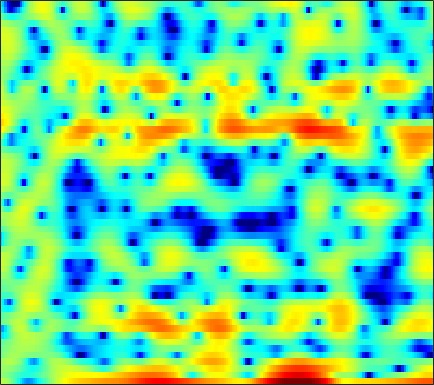

The table this chart was drawn from, first rows:
2.5716, 2.2313, 1.6795, 0.97462, 0.3167, -0.67801, -1.8546, -2.8441, -4.3729, -6.0474, -7.7208, -8.8618, -9.8962, -9.7991, -9.2032, -7.9919, -6.7574, -5.7413, -4.6455, -3.505, -2.4216, -1.6068, -0.56193, 0.41066
0.6417, 0.457, 0.1295, -0.2859, -0.6486, -1.183, -1.764, -2.211, -2.778, -3.288, -3.685, -3.887, -3.977, -3.909, -3.738, -3.37, -2.907, -2.511, -1.936, -1.329, -0.7019, -0.2385, 0.3797, 0.9893
0.859, 0.915, 0.892, 0.7637, 0.596, 0.2785, -0.1372, -0.5204, -1.095, -1.771, -2.467, -3.015, -3.702, -4.255, -4.526, -4.598, -4.299, -3.882, -3.122, -2.243, -1.331, -0.6859, 0.1148, 0.8352
0.8845, 1.324, 1.74, 1.965, 2.009, 1.905, 1.597, 1.241, 0.5635, -0.3594, -1.568, -2.688, -4.548, -6.798, -8.544, -9.847, -8.716, -7.002, -4.728, -2.838, -1.362, -0.4785, 0.4322, 1.121
-0.7887, -0.2075, 0.41, 0.8802, 1.135, 1.349, 1.432, 1.421, 1.317, 1.12, 0.8576, 0.6305, 0.3167, 0.03571, -0.1381, -0.285, -0.3385, -0.3253, -0.2466, -0.141, -0.04684, -0.01073, -0.02193, -0.1345
-1.066, -0.6337, -0.1217, 0.323, 0.6095, 0.9386, 1.2, 1.355, 1.501, 1.586, 1.613, 1.598, 1.543, 1.45, 1.353, 1.206, 1.027, 0.8711, 0.6286, 0.3276, -0.02491, -0.3358, -0.825, -1.416
-1.589, -1.317, -0.8918, -0.4037, -0.02166, 0.4785, 0.9485, 1.264, 1.608, 1.874, 2.053, 2.135, 2.168, 2.143, 2.07, 1.923, 1.702, 1.492, 1.156, 0.733, 0.2019, -0.2754, -1.03, -1.948
-6.108, -6.026, -4.905, -3.286, -2.051, -0.6086, 0.5433, 1.219, 1.889, 2.313, 2.531, 2.587, 2.521, 2.348, 2.188, 1.942, 1.723, 1.577, 1.4, 1.187, 0.9209, 0.6509, 0.1396, -0.5934
-8.849, -8.968, -6.397, -3.49, -1.691, 0.1398, 1.449, 2.115, 2.653, 2.814, 2.586, 2.162, 1.248, -0.02181, -1.136, -2.558, -3.277, -3.043, -1.997, -0.7639, 0.2487, 0.7696, 1.197, 1.333
-0.9951, -0.7579, -0.2914, 0.3593, 0.879, 1.532, 2.063, 2.344, 2.507, 2.379, 1.9, 1.285, 0.0297, -1.837, -3.71, -6.715, -8.552, -7.448, -4.724, -2.463, -0.8763, -0.06956, 0.6176, 0.9585
-1.826, -1.48, -1.073, -0.6423, -0.2763, 0.242, 0.7905, 1.165, 1.59, 1.869, 1.968, 1.931, 1.716, 1.36, 1.039, 0.6467, 0.3548, 0.2526, 0.2053, 0.2074, 0.1639, 0.0602, -0.1563, -0.4782
-3.757, -4.253, -5.011, -5.432, -5.198, -4.02, -2.355, -1.081, 0.412, 1.599, 2.49, 2.971, 3.392, 3.583, 3.604, 3.477, 3.192, 2.865, 2.284, 1.525, 0.5483, -0.32, -1.683, -3.189
-4.272, -5.712, -8.574, -12.62, -13.54, -8.982, -4.797, -2.475, -0.1539, 1.544, 2.782, 3.465, 4.09, 4.446, 4.546, 4.455, 4.118, 3.703, 2.899, 1.789, 0.2947, -1.135, -3.641, -7.137
-2.416, -2.591, -2.783, -2.778, -2.57, -2, -1.15, -0.4334, 0.5233, 1.401, 2.136, 2.583, 3.033, 3.299, 3.375, 3.307, 3.047, 2.717, 2.096, 1.25, 0.188, -0.7476, -2.125, -3.58
-1.535, -1.329, -1.098, -0.8714, -0.6916, -0.4117, -0.08936, 0.1843, 0.569, 0.9741, 1.369, 1.65, 1.972, 2.215, 2.329, 2.378, 2.295, 2.134, 1.784, 1.287, 0.646, 0.09274, -0.7263, -1.623
-0.7478, -0.4843, -0.2882, -0.2465, -0.2844, -0.395, -0.5218, -0.5801, -0.5588, -0.378, -0.03458, 0.3048, 0.8139, 1.318, 1.656, 2.013, 2.225, 2.283, 2.222, 1.993, 1.599, 1.2, 0.5261, -0.2889
0.9032, 0.9509, 0.7516, 0.2355, -0.3626, -1.449, -2.823, -3.963, -5.22, -5.46, -4.393, -3.161, -1.487, -0.03872, 0.86, 1.8, 2.473, 2.814, 3.057, 3.066, 2.849, 2.534, 1.922, 1.09
2.542, 2.342, 1.798, 0.8921, -0.07206, -1.834, -4.369, -7.024, -11.96, -14.19, -9.283, -6.228, -3.318, -1.24, -0.03868, 1.216, 2.159, 2.684, 3.146, 3.353, 3.292, 3.072, 2.524, 1.671
2.985, 2.764, 2.3, 1.629, 0.9901, -0.03915, -1.2, -2.071, -3.077, -3.7, -3.831, -3.642, -3.097, -2.292, -1.572, -0.5288, 0.4936, 1.178, 1.918, 2.406, 2.612, 2.567, 2.224, 1.55
2.506, 2.446, 2.279, 1.98, 1.652, 1.064, 0.2899, -0.4111, -1.54, -2.922, -4.605, -6.077, -7.932, -8.314, -7.04, -4.498, -2.158, -0.7465, 0.7078, 1.709, 2.299, 2.502, 2.487, 2.162
-0.2167, 0.1774, 0.6562, 0.9873, 1.097, 1.03, 0.687, 0.2175, -0.7195, -2.095, -4.048, -5.977, -8.993, -10.11, -8.241, -4.949, -2.316, -0.8147, 0.6771, 1.703, 2.343, 2.61, 2.708, 2.546
-6.465, -4.515, -2.523, -1.112, -0.3659, 0.2836, 0.5964, 0.6395, 0.4776, 0.1228, -0.3464, -0.6939, -1.013, -1.054, -0.8636, -0.3654, 0.2665, 0.7444, 1.306, 1.721, 1.976, 2.047, 1.981, 1.731
-7.11, -5.179, -3.109, -1.545, -0.6526, 0.236, 0.8367, 1.133, 1.359, 1.433, 1.41, 1.354, 1.264, 1.187, 1.154, 1.137, 1.146, 1.157, 1.162, 1.131, 1.036, 0.9137, 0.6662, 0.2978
-2.48, -1.795, -0.8763, -0.03014, 0.5297, 1.155, 1.633, 1.897, 2.126, 2.222, 2.196, 2.102, 1.887, 1.593, 1.33, 0.9404, 0.5386, 0.2485, -0.1013, -0.386, -0.623, -0.7843, -1.02, -1.322
0.3479, 0.6392, 1.044, 1.461, 1.77, 2.16, 2.5, 2.704, 2.875, 2.908, 2.775, 2.557, 2.095, 1.422, 0.776, -0.2501, -1.404, -2.265, -3.212, -3.715, -3.7, -3.496, -3.176, -2.983
1.608, 1.49, 1.425, 1.536, 1.753, 2.187, 2.691, 3.048, 3.42, 3.607, 3.558, 3.336, 2.754, 1.788, 0.7538, -1.157, -3.934, -6.925, -12.98, -15.74, -9.929, -7.095, -4.84, -3.666
0.2078, -1.088, -2.75, -3.363, -2.683, -0.9442, 0.812, 1.903, 3.005, 3.708, 4.044, 4.063, 3.777, 3.132, 2.398, 1.064, -0.6583, -2.123, -3.875, -4.559, -3.919, -3.127, -2.225, -1.728
-1.796, -4.221, -8.918, -12.53, -9.116, -4.549, -1.604, -0.08426, 1.338, 2.272, 2.839, 3.075, 3.182, 3.071, 2.87, 2.471, 1.97, 1.579, 1.1, 0.729, 0.4518, 0.2795, 0.02093, -0.3581
0.2704, -0.4044, -1.185, -1.581, -1.558, -1.198, -0.6765, -0.2933, 0.1431, 0.4985, 0.8069, 1.027, 1.31, 1.574, 1.742, 1.908, 1.985, 1.98, 1.885, 1.693, 1.383, 1.073, 0.5277, -0.1908
2.173, 2.015, 1.72, 1.351, 1.024, 0.515, -0.1096, -0.6568, -1.454, -2.18, -2.541, -2.418, -1.748, -0.7649, -0.0007193, 0.8922, 1.58, 1.944, 2.223, 2.263, 2.084, 1.793, 1.181, 0.3031
3.18, 3.254, 3.119, 2.703, 2.201, 1.231, -0.1734, -1.618, -4.337, -8.674, -16.36, -15.49, -8.184, -4.103, -2.081, -0.1766, 1.128, 1.813, 2.408, 2.684, 2.661, 2.445, 1.902, 1.04
2.888, 3.078, 3.058, 2.745, 2.317, 1.474, 0.3115, -0.7764, -2.503, -4.34, -5.613, -5.686, -4.663, -3.149, -2.051, -0.7804, 0.2366, 0.8379, 1.444, 1.825, 1.956, 1.892, 1.574, 0.964
2.528, 2.691, 2.709, 2.519, 2.236, 1.703, 1.009, 0.4179, -0.4037, -1.193, -1.834, -2.171, -2.395, -2.366, -2.223, -1.866, -1.378, -0.9367, -0.3294, 0.2424, 0.6857, 0.9032, 0.9771, 0.7994
2.502, 2.581, 2.561, 2.393, 2.178, 1.782, 1.27, 0.8126, 0.1212, -0.6615, -1.54, -2.262, -3.329, -4.419, -5.157, -5.691, -5.344, -4.511, -3.071, -1.635, -0.422, 0.2914, 0.9708, 1.341
1.591, 1.597, 1.488, 1.263, 1.05, 0.701, 0.2957, -0.05944, -0.6466, -1.396, -2.405, -3.401, -5.222, -8.031, -11.36, -21.22, -18.65, -11.32, -6.312, -3.239, -1.125, 0.05833, 1.253, 2.076
-0.7795, -0.9501, -1.417, -1.989, -2.388, -2.748, -2.896, -2.926, -2.966, -3.131, -3.505, -3.954, -4.761, -5.748, -6.497, -7.062, -6.601, -5.61, -3.915, -2.208, -0.6986, 0.2613, 1.337, 2.214
-2.146, -3.065, -5.048, -7.817, -9.894, -10.57, -8.841, -7.433, -6.026, -5.162, -4.639, -4.382, -4.125, -3.882, -3.659, -3.311, -2.808, -2.369, -1.686, -0.9793, -0.2498, 0.2902, 1.007, 1.73
0.9402, -0.4401, -3.068, -6.689, -9.719, -10.88, -8.7, -7.366, -6.415, -6.072, -5.875, -5.529, -4.717, -3.675, -2.883, -1.973, -1.346, -1.04, -0.8584, -0.8843, -1.03, -1.058, -0.8185, -0.1472
6.033, 5.088, 3.665, 2.14, 1.018, -0.3449, -1.661, -2.772, -4.861, -8.282, -14.53, -17.11, -9.77, -5.391, -3.374, -1.694, -0.8864, -0.7505, -1.244, -2.539, -4.913, -7.606, -11.12, -8.415
7.13, 6.473, 5.48, 4.395, 3.537, 2.291, 0.8843, -0.2939, -2.046, -3.981, -5.568, -5.945, -5.143, -3.73, -2.804, -1.96, -1.623, -1.734, -2.381, -3.636, -5.503, -7.154, -8.675, -8.047
5.92, 5.472, 4.798, 4.062, 3.466, 2.624, 1.743, 1.077, 0.2088, -0.5648, -1.157, -1.436, -1.618, -1.623, -1.588, -1.592, -1.736, -1.945, -2.366, -2.939, -3.593, -4.078, -4.607, -4.962
4.422, 4.155, 3.75, 3.276, 2.888, 2.365, 1.849, 1.471, 0.9917, 0.5669, 0.1956, -0.04974, -0.338, -0.615, -0.8176, -1.107, -1.434, -1.704, -2.088, -2.484, -2.856, -3.114, -3.427, -3.716
3.206, 3.036, 2.709, 2.321, 2.032, 1.677, 1.386, 1.21, 1.032, 0.8803, 0.7245, 0.5827, 0.3528, 0.04404, -0.2464, -0.7004, -1.209, -1.619, -2.155, -2.595, -2.868, -2.943, -2.907, -2.776
2.698, 2.365, 1.698, 0.9469, 0.4429, 0.001673, -0.05864, 0.1187, 0.4993, 0.8758, 1.142, 1.236, 1.185, 0.9351, 0.5915, -0.08893, -1.026, -1.886, -3.172, -4.315, -4.836, -4.574, -3.579, -2.36
2.851, 2.018, 0.2853, -2.343, -4.882, -7.374, -5.716, -3.51, -1.204, 0.3406, 1.294, 1.718, 1.954, 1.859, 1.574, 0.84, -0.4327, -1.857, -4.801, -10.38, -32.36, -12.52, -5.262, -1.578
1.904, 1.123, -0.5824, -3.143, -5.505, -7.791, -6.664, -4.878, -2.996, -1.794, -1.105, -0.7988, -0.5277, -0.3858, -0.3517, -0.4451, -0.7887, -1.243, -2.015, -2.76, -2.841, -2.228, -0.7371, 0.8814
0.9474, 0.7031, 0.08082, -0.748, -1.437, -2.264, -2.942, -3.398, -4.057, -4.964, -6.067, -6.819, -7.15, -6.414, -5.477, -4.188, -3.09, -2.446, -1.76, -1.133, -0.4703, 0.08954, 0.9112, 1.759
0.9177, 0.9604, 0.8028, 0.3952, -0.05359, -0.8376, -1.87, -2.87, -4.622, -7.138, -11.1, -16.3, -30.6, -14.74, -10.55, -7.253, -5.174, -4.024, -2.836, -1.845, -0.9615, -0.3094, 0.5456, 1.382
1.365, 1.564, 1.617, 1.425, 1.124, 0.5039, -0.3655, -1.193, -2.542, -4.12, -5.78, -6.877, -7.683, -7.506, -6.98, -6.122, -5.341, -4.843, -4.246, -3.642, -2.937, -2.295, -1.302, -0.2149
1.974, 2.315, 2.531, 2.516, 2.359, 1.954, 1.36, 0.8078, -0.05008, -0.992, -1.953, -2.621, -3.422, -4.081, -4.519, -5.103, -5.744, -6.331, -7.221, -7.987, -8.031, -7.279, -5.459, -3.345
2.497, 2.895, 3.203, 3.272, 3.18, 2.892, 2.421, 1.966, 1.241, 0.405, -0.5153, -1.238, -2.234, -3.281, -4.096, -5.291, -6.739, -8.145, -10.87, -15.83, -33.32, -19.05, -10.64, -6.188
2.939, 3.259, 3.502, 3.532, 3.424, 3.119, 2.631, 2.147, 1.357, 0.4087, -0.6813, -1.589, -2.862, -4.153, -5.07, -6.165, -7.112, -7.725, -8.444, -8.933, -8.726, -7.918, -6.167, -4.194
3.378, 3.54, 3.605, 3.513, 3.343, 2.962, 2.419, 1.888, 1.003, -0.1208, -1.521, -2.788, -4.791, -7.099, -8.815, -10.26, -9.947, -8.937, -7.402, -5.994, -4.736, -3.833, -2.668, -1.577
3.325, 3.298, 3.153, 2.913, 2.672, 2.271, 1.767, 1.31, 0.5404, -0.4629, -1.798, -3.102, -5.44, -8.914, -12.97, -20.02, -13.87, -9.734, -6.254, -3.941, -2.295, -1.353, -0.3681, 0.3532
2.051, 1.748, 1.304, 0.8402, 0.5162, 0.1692, -0.1143, -0.293, -0.5415, -0.8507, -1.296, -1.731, -2.464, -3.233, -3.706, -3.892, -3.366, -2.6, -1.422, -0.3357, 0.5514, 1.05, 1.477, 1.648
-0.5914, -1.447, -2.678, -3.818, -4.417, -4.742, -4.503, -4.081, -3.308, -2.468, -1.657, -1.105, -0.4619, 0.09128, 0.4924, 1.023, 1.579, 1.986, 2.497, 2.901, 3.121, 3.136, 2.905, 2.366
-4.118, -5.952, -9.436, -14.12, -17.42, -16.84, -13.8, -11.75, -9.126, -6.503, -4.059, -2.441, -0.5941, 0.8915, 1.808, 2.81, 3.574, 4.005, 4.394, 4.569, 4.489, 4.239, 3.627, 2.623
-5.756, -7.587, -10.89, -15.08, -17.95, -20.2, -22.95, -26.95, -19.27, -11.88, -7.146, -4.515, -1.818, 0.2266, 1.415, 2.643, 3.518, 3.977, 4.337, 4.418, 4.25, 3.958, 3.355, 2.495
